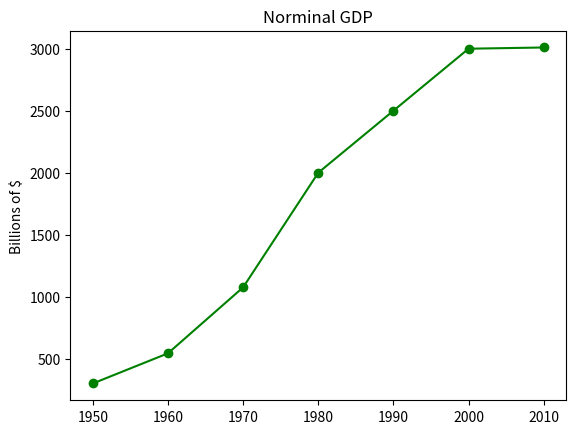

Recreate this plot in Python.
#!/usr/bin/python

from matplotlib import pyplot as plt

years = [1950, 1960, 1970, 1980, 1990, 2000, 2010]
gdp = [300.2, 543.5, 1075.6, 2000, 2500, 3000, 3010]
plt.plot(years, gdp, color='green', marker='o', linestyle='solid')
plt.title('Norminal GDP')
plt.ylabel('Billions of $')
plt.savefig('testfig')
